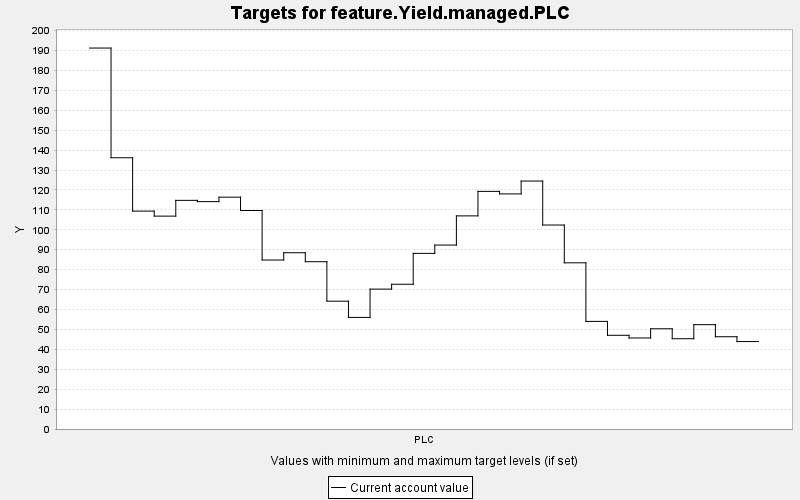

Source data for this figure (header and first rows):
TARGET, PERIOD, YEAR, PERIODWIDTH, MINIMUM, MAXIMUM, MINWEIGHT, MAXWEIGHT, CURRENT, SUMMARY
feature.Yield.managed.PLC, 0, 0, 10.0, 0.0, 10000, 1.0, 1.0, 191.3, 0.0
feature.Yield.managed.PLC, 1, 10, 10.0, 0.0, 10000, 1.0, 1.0, 136.2, 0.0
feature.Yield.managed.PLC, 2, 20, 10.0, 0.0, 10000, 1.0, 1.0, 109.4, 0.0
feature.Yield.managed.PLC, 3, 30, 10.0, 0.0, 10000, 1.0, 1.0, 106.9, 0.0
feature.Yield.managed.PLC, 4, 40, 10.0, 0.0, 10000, 1.0, 1.0, 114.8, 0.0
feature.Yield.managed.PLC, 5, 50, 10.0, 0.0, 10000, 1.0, 1.0, 114.2, 0.0
feature.Yield.managed.PLC, 6, 60, 10.0, 0.0, 10000, 1.0, 1.0, 116.4, 0.0
feature.Yield.managed.PLC, 7, 70, 10.0, 0.0, 10000, 1.0, 1.0, 109.7, 0.0
feature.Yield.managed.PLC, 8, 80, 10.0, 0.0, 10000, 1.0, 1.0, 84.83, 0.0
feature.Yield.managed.PLC, 9, 90, 10.0, 0.0, 10000, 1.0, 1.0, 88.49, 0.0
feature.Yield.managed.PLC, 10, 100, 10.0, 0.0, 10000, 1.0, 1.0, 83.99, 0.0
feature.Yield.managed.PLC, 11, 110, 10.0, 0.0, 10000, 1.0, 1.0, 64.18, 0.0
feature.Yield.managed.PLC, 12, 120, 10.0, 0.0, 10000, 1.0, 1.0, 56.03, 0.0
feature.Yield.managed.PLC, 13, 130, 10.0, 0.0, 10000, 1.0, 1.0, 70.23, 0.0
feature.Yield.managed.PLC, 14, 140, 10.0, 0.0, 10000, 1.0, 1.0, 72.67, 0.0
feature.Yield.managed.PLC, 15, 150, 10.0, 0.0, 10000, 1.0, 1.0, 88.17, 0.0
feature.Yield.managed.PLC, 16, 160, 10.0, 0.0, 10000, 1.0, 1.0, 92.34, 0.0
feature.Yield.managed.PLC, 17, 170, 10.0, 0.0, 10000, 1.0, 1.0, 107, 0.0
feature.Yield.managed.PLC, 18, 180, 10.0, 0.0, 10000, 1.0, 1.0, 119.3, 0.0
feature.Yield.managed.PLC, 19, 190, 10.0, 0.0, 10000, 1.0, 1.0, 118, 0.0
feature.Yield.managed.PLC, 20, 200, 10.0, 0.0, 10000, 1.0, 1.0, 124.5, 0.0
feature.Yield.managed.PLC, 21, 210, 10.0, 0.0, 10000, 1.0, 1.0, 102.4, 0.0
feature.Yield.managed.PLC, 22, 220, 10.0, 0.0, 10000, 1.0, 1.0, 83.43, 0.0
feature.Yield.managed.PLC, 23, 230, 10.0, 0.0, 10000, 1.0, 1.0, 54.02, 0.0
feature.Yield.managed.PLC, 24, 240, 10.0, 0.0, 10000, 1.0, 1.0, 47.05, 0.0
feature.Yield.managed.PLC, 25, 250, 10.0, 0.0, 10000, 1.0, 1.0, 45.7, 0.0
feature.Yield.managed.PLC, 26, 260, 10.0, 0.0, 10000, 1.0, 1.0, 50.31, 0.0
feature.Yield.managed.PLC, 27, 270, 10.0, 0.0, 10000, 1.0, 1.0, 45.32, 0.0
feature.Yield.managed.PLC, 28, 280, 10.0, 0.0, 10000, 1.0, 1.0, 52.37, 0.0
feature.Yield.managed.PLC, 29, 290, 10.0, 0.0, 10000, 1.0, 1.0, 46.32, 0.0
feature.Yield.managed.PLC, 30, 300, 10.0, 0.0, 10000, 1.0, 1.0, 43.9, 0.0
